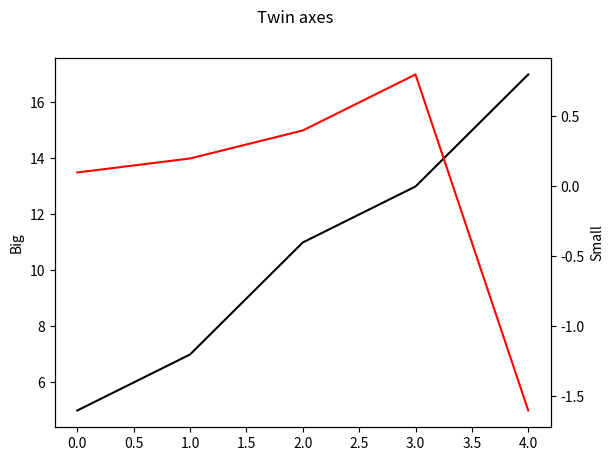

Source code (Python):
#Exercise 4: Matplotlib 2

import matplotlib.pyplot as plt

left_data = [5, 7, 11, 13, 17]
right_data = [0.1, 0.2, 0.4, 0.8, -1.6]
x_axis = [0.0, 1.0, 2.0, 3.0, 4.0]

fig, ax1 = plt.subplots()

ax1.plot(x_axis, left_data, color='black', label='Left Data')
ax1.set_ylabel('Big') 

ax2 = ax1.twinx()
ax2.plot(x_axis, right_data, color='red', label='Right Data')
ax2.set_ylabel('Small') 

fig.suptitle('Twin axes')


plt.show()